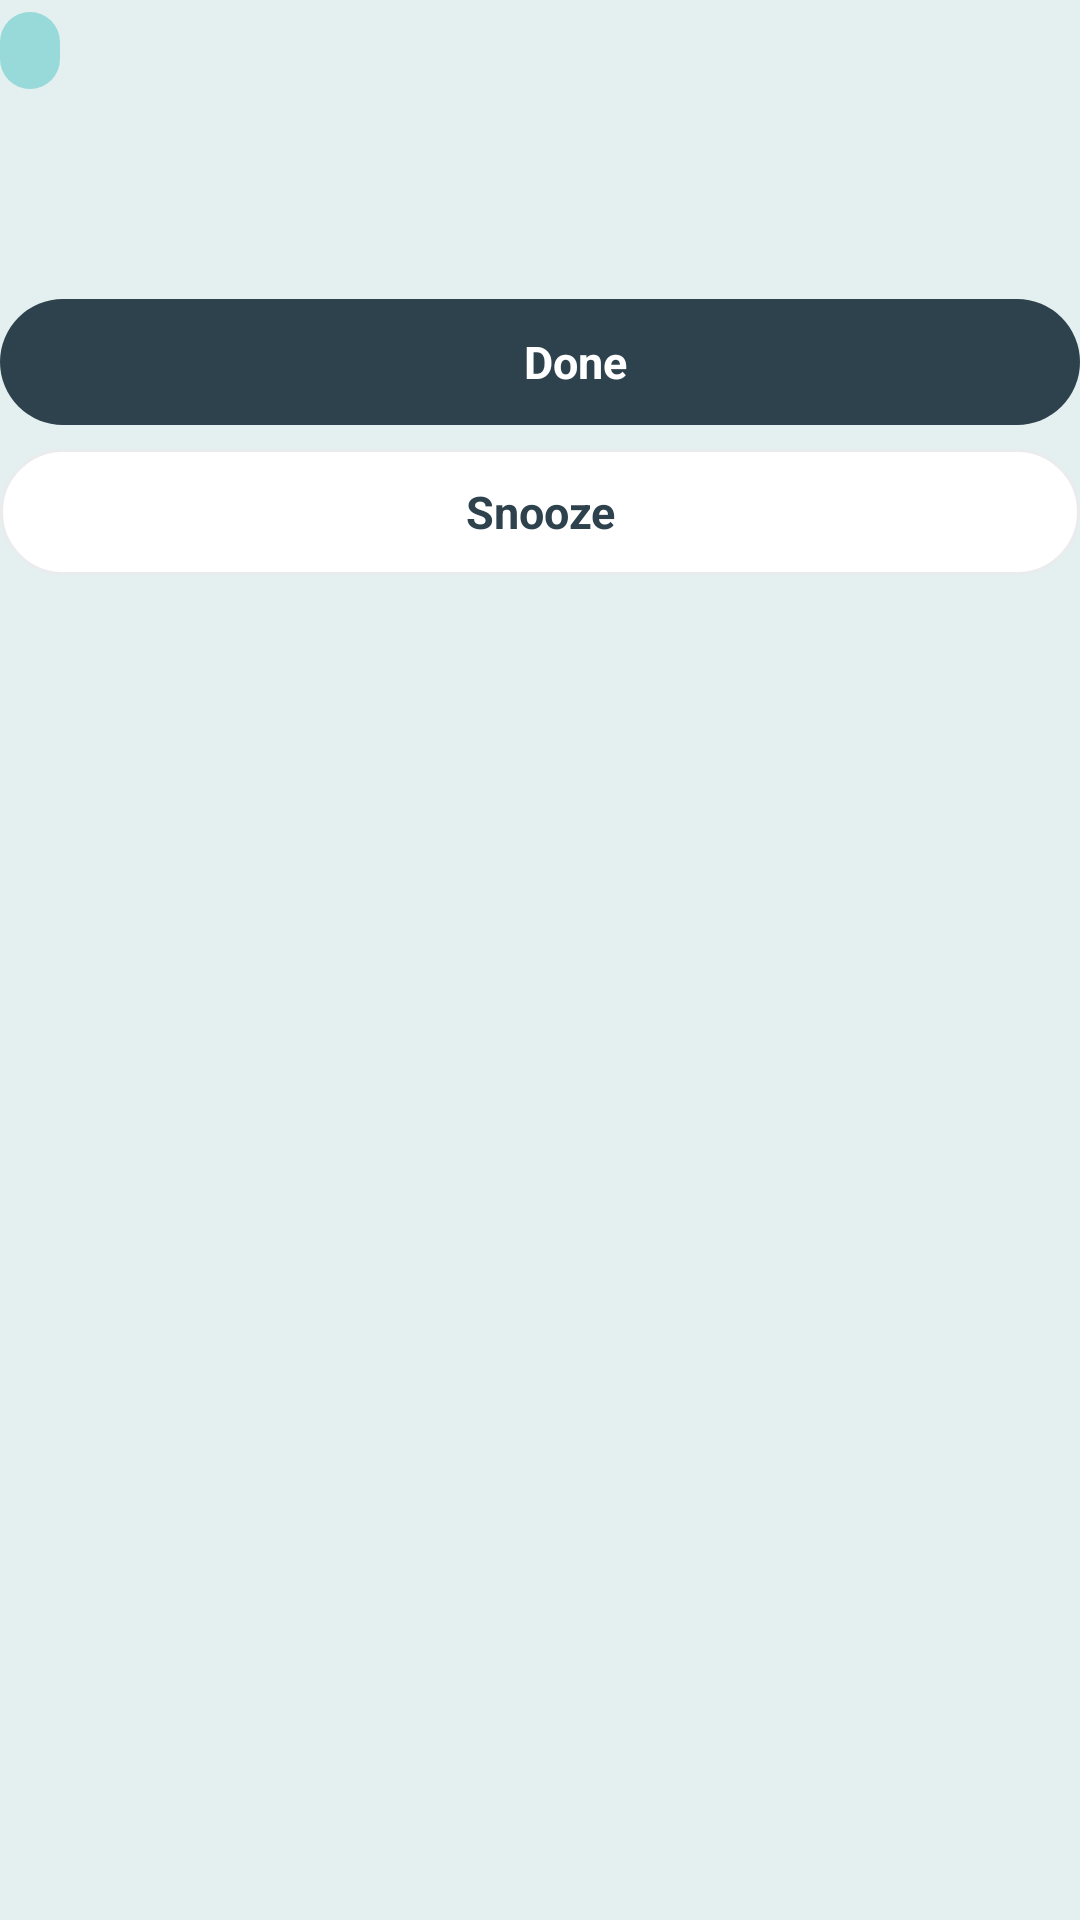

The Android layout XML behind this screen, and the referenced resources:
<!-- AndroidManifest.xml: application theme Theme.PillBuddy -->
<!-- res/layout/notification_dose_expanded.xml -->
<?xml version="1.0" encoding="utf-8"?>
<LinearLayout xmlns:android="http://schemas.android.com/apk/res/android"
    android:layout_width="match_parent"
    android:layout_height="wrap_content"
    android:background="@drawable/bg_notification_surface"
    android:forceDarkAllowed="false"
    android:orientation="vertical"
    android:paddingTop="4dp"
    android:paddingBottom="2dp">

    <TextView
        android:id="@+id/notification_time"
        android:layout_width="wrap_content"
        android:layout_height="wrap_content"
        android:background="@drawable/bg_notification_chip"
        android:ellipsize="end"
        android:maxLines="1"
        android:paddingStart="10dp"
        android:paddingTop="4dp"
        android:paddingEnd="10dp"
        android:paddingBottom="4dp"
        android:textColor="@color/pill_buddy_dark"
        android:textSize="13sp"
        android:textStyle="bold" />

    <TextView
        android:id="@+id/notification_title"
        android:layout_width="match_parent"
        android:layout_height="wrap_content"
        android:layout_marginTop="8dp"
        android:ellipsize="end"
        android:fontFamily="serif"
        android:maxLines="2"
        android:typeface="serif"
        android:textColor="@color/pill_buddy_dark"
        android:textSize="20sp"
        android:textStyle="bold" />

    <TextView
        android:id="@+id/notification_body"
        android:layout_width="match_parent"
        android:layout_height="wrap_content"
        android:layout_marginTop="4dp"
        android:ellipsize="end"
        android:maxLines="2"
        android:textColor="@color/pill_buddy_darker"
        android:textSize="14sp" />

    <LinearLayout
        android:id="@+id/notification_action_done"
        android:layout_width="match_parent"
        android:layout_height="42dp"
        android:layout_marginTop="12dp"
        android:background="@drawable/bg_notification_done"
        android:gravity="center"
        android:orientation="horizontal">

        <ImageView
            android:id="@+id/notification_action_done_icon"
            android:layout_width="16dp"
            android:layout_height="16dp"
            android:importantForAccessibility="no"
            android:src="@drawable/ic_notification_done" />

        <TextView
            android:id="@+id/notification_action_done_label"
            android:layout_width="wrap_content"
            android:layout_height="wrap_content"
            android:layout_marginStart="8dp"
            android:text="@string/done"
            android:textColor="@color/white"
            android:textSize="15sp"
            android:textStyle="bold" />
    </LinearLayout>

    <TextView
        android:id="@+id/notification_action_snooze"
        android:layout_width="match_parent"
        android:layout_height="42dp"
        android:layout_marginTop="8dp"
        android:background="@drawable/bg_notification_snooze"
        android:gravity="center"
        android:text="@string/snooze"
        android:textColor="@color/pill_buddy_dark"
        android:textSize="15sp"
        android:textStyle="bold" />
</LinearLayout>
<!-- resources referenced by this layout -->
<resources>
  <color name="pill_buddy_dark">#FF2E424D</color>
  <color name="pill_buddy_darker">#FF5B8291</color>
  <color name="white">#FFFFFFFF</color>
  <!-- drawable bg_notification_chip (drawable) -->
  <?xml version="1.0" encoding="utf-8"?>
  <shape xmlns:android="http://schemas.android.com/apk/res/android"
      android:shape="rectangle">
      <solid android:color="@color/pill_buddy_medium" />
      <corners android:radius="50dp" />
  </shape>
  <!-- drawable bg_notification_done (drawable) -->
  <?xml version="1.0" encoding="utf-8"?>
  <shape xmlns:android="http://schemas.android.com/apk/res/android"
      android:shape="rectangle">
      <solid android:color="@color/pill_buddy_dark" />
      <corners android:radius="50dp" />
  </shape>
  <!-- drawable bg_notification_snooze (drawable) -->
  <?xml version="1.0" encoding="utf-8"?>
  <shape xmlns:android="http://schemas.android.com/apk/res/android"
      android:shape="rectangle">
      <solid android:color="@color/white" />
      <stroke
          android:width="1dp"
          android:color="@color/pill_buddy_lighter" />
      <corners android:radius="50dp" />
  </shape>
  <!-- drawable bg_notification_surface (drawable) -->
  <?xml version="1.0" encoding="utf-8"?>
  <shape xmlns:android="http://schemas.android.com/apk/res/android"
      android:shape="rectangle">
      <solid android:color="@color/pill_buddy_background" />
  </shape>
  <string name="done">Done</string>
  <string name="snooze">Snooze</string>
  <style name="Theme.PillBuddy" parent="android:Theme.Material.Light.NoActionBar">
          <item name="android:windowBackground">@color/pill_buddy_background</item>
          <item name="android:statusBarColor">@android:color/transparent</item>
          <item name="android:navigationBarColor">@android:color/transparent</item>
          <item name="android:windowLightStatusBar">true</item>
      </style>
  <color name="pill_buddy_medium">#FF98DAD9</color>
  <color name="pill_buddy_lighter">#FFEAEBED</color>
  <color name="pill_buddy_background">#FFE4F0F0</color>
</resources>
